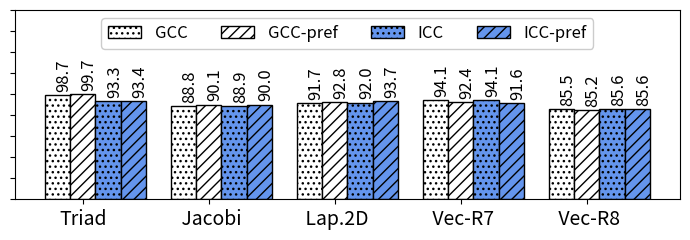

The script that saved this image:
import random
import matplotlib
import matplotlib.pyplot as plt
from matplotlib import style

import numpy as np
import matplotlib.patches as mpatches



def autolabel(rects, xpos='center'):
    """
    Attach a text label above each bar in *rects*, displaying its height.

    *xpos* indicates which side to place the text w.r.t. the center of
    the bar. It can be one of the following {'center', 'right', 'left'}.
    """

    xpos = xpos.lower()  # normalize the case of the parameter
    ha = {'center': 'center', 'right': 'left', 'left': 'right'}
    offset = {'center': 0.5, 'right': 0.57, 'left': 0.43}  # x_txt = x + w*off

    for rect in rects:
        height = rect.get_height()
        ax.text(rect.get_x() + rect.get_width()*offset[xpos] + 0.05, height + 3,
                '{}'.format(height), ha=ha[xpos], va='bottom', fontsize=12, rotation=90)



def average(lst):
    return sum(lst) / len(lst)



#plt.rcdefaults()
fig, ax = plt.subplots()

fig.set_size_inches(7, 2.5)




#stride = ['stride-1', 'stride-2', 'stride-4', 'stride-8', 'stride-16', 'stride-32', 'stride-64', 'stride-128', 'stride-256', 'stride-512', 'stride-1024', 'stride-2048', 'stride-4096', 'stride-8192']
#stride = ['MAPInt', 'literature', 'BW_no_pref', 'BW_pref', 'SL_no_pref', 'SL_pref', 'CL_no_pref', 'CL_pref']
#stride = ['BW', 'BW_Pref', 'SK', 'SK_pref', 'CS', 'CS_pref', 'CP', 'CP_pref']
#stride = ['BW_no_pref', 'BW_Pref', 'SK_no_pref', 'SK_pref', 'CS_no_pref', 'CS_pref', 'CP_no_pref', 'CP_pref']
#mapr=[61.8882181293871, 75.5241712230356, 89.8250019597557, 51.0717951637018, 68.2220805147098, 53.8617689849731, 62.8099049619462, 46.1993693797708]

#Here lit means the corrected results
#
#
stride=['Triad',' Jacobi',' Lap.2D',' Vec-R7',' Vec-R8']
#stride=['Triad',' Jacobi',' Lap.2D',' XSBen',' Vec-R7',' Vec-R8',' Lulesh']
#stride=['Triad',' Jacobi',' Laplace2D',' XSBench',' Vecmul-50',' Vecmul-200',' Lulesh']

mapr=[98.6627020572673, 88.8451309025621, 91.6610718151545, 94.1483450073245, 85.5357725569594]
lit=[99.6791249225443, 90.1013620559838, 92.8038602159329, 92.4337493626419, 85.2295124232668]
mapr1=[93.3486614324703, 88.8527910867239, 92.0371100004625, 94.1012179777594, 85.6369310978098]
lit1=[93.3627825276059, 90.0054323375693, 93.6543101064076, 91.6308362931736, 85.6235858729646]


#lit=[73.9970265429505, 74.7593436919083, 75.1830948946589, 74.8519219398648, 75.8097941563951, 76.5623778192054, 75.8026714559401, 75.2564136525971]

mapr=np.round(mapr, 1)
lit=np.round(lit, 1)
mapr1=np.round(mapr1, 1)
lit1=np.round(lit1, 1)


#total=[8388608, 8388608, 9441832, 9310190, 8837973, 9382619, 9266269, 9326488]
#total = np.array(total) / 1000000

#map_no_pref = np.array([mapr[0],mapr[2], mapr[4]])
#map_pref = np.array([mapr[1],mapr[3], mapr[5]])

#lit_no_pref = np.array([lit[0],lit[2], lit[4]])
#lit_pref = np.array([lit[1],lit[3], lit[5]])


#mapint=total[0]
#literature=total[1]
#i=0
#mapint_accuracy=np.arange(6)
#literature_accuracy=np.arange(6)
#for x in total:
#    if i > 1: 
#    	mapint_accuracy[i-2]=100-abs((x-mapint)/x*100)
#    	literature_accuracy[i-2]=100-abs((x-literature)/x*100)
#    i=i+1

#def average(lst):
#    return sum(lst) / len(lst)


#print("MAPredict provided {:.1f}".format(average(map_no_pref))+"\% and {:.1f}".format(average(map_pref))+"\% average accuracy in all processors when prefetching is disabled and enabled, respectively.")


#print("On the other hand, the model from literature provided {:.1f}".format(average(lit_no_pref))+"\% and {:.1f}".format(average(lit_pref))+"\% average accuracy in all processors when prefetching is disabled and enabled, respectively.")

# where the highest accuracy is {:.1f}".format(max(literature_accuracy))+"\%  and the lowest accuracy is {:.1f}".format(min(literature_accuracy))+"\%")
##the highest accuracy is {:.1f}".format(max(mapint_accuracy))+"\%  and the lowest accuracy is {:.1f}".format(min(mapint_accuracy))+"\%.")

#print("On the other hand, the model from literature provided {:.1f}".format(average(literature_accuracy))+"\% average accuracy in all processors where the highest accuracy is {:.1f}".format(max(literature_accuracy))+"\%  and the lowest accuracy is {:.1f}".format(min(literature_accuracy))+"\%")
#print("MAPInt provided {:.1f}".format(average(mapint_accuracy)))+"\% accuracy, Sky Lake showed {:.1f}".format((100-average(slake)))+"\% accuracy, and Cascade Lake showed {:.1f}".format((100-average(slake)))+"\% accuracy")


#print("accurcy")
#print("Broadwell showed {:.1f}".format((100-average(bwell)))+"\% accuracy, Sky Lake showed {:.1f}".format((100-average(slake)))+"\% accuracy, and Cascade Lake showed {:.1f}".format((100-average(slake)))+"\% accuracy")


barwidth=.25
# Set position of bar on X axis
#r1 = np.arange(len(bwell))
#r2 = [x + barwidth for x in r1]
#r3 = [x + barwidth for x in r2]


x_pos = np.arange(len(stride))  # the label locations
barwidth1=.25
barwidth=.20
# Set position of bar on X axis
r1 = np.arange(len(stride))
r2 = [x + barwidth for x in r1]
r3 = [x + barwidth for x in r2]
r4 = [x + barwidth for x in r3]


#ax.barh(x_pos, read, hatch='....', color='white', edgecolor='black')
#rects1 = plt.bar(x, traffic, .8, hatch='....', color='white', edgecolor='black')
rects1=ax.bar(r1, mapr, width=barwidth, hatch='...', color='white', edgecolor='black', label="GCC")
rects2=ax.bar(r2, lit, width=barwidth, hatch='///', color='white', edgecolor='black', label="GCC-pref")
rects3=ax.bar(r3, mapr1, width=barwidth, hatch='...', color='cornflowerblue', edgecolor='black', label="ICC")
rects4=ax.bar(r4, lit1, width=barwidth, hatch='///', color='cornflowerblue', edgecolor='black', label="ICC-pref")
#rects2=ax.bar(r2, lit, width=barwidth, hatch='///', color='cornflowerblue', edgecolor='black', label="MAPredict_Corrected")

plt.legend(loc="upper center", handlelength=2, fontsize=12, ncol=4, framealpha=1)

#plt.legend(loc="upper right", fontsize=12)


#ax.set_ylabel('Accuracy', fontsize=16)
#ax.set_xlabel('Stride', fontsize=16)

plt.yticks(np.arange(0, max(mapr)+90, 20), color="white")

ax.set_yticklabels([])


#plt.title('', fontsize=18)
#ax.set_xticks(x_pos)

plt.yticks(fontsize=14)
#plt.yticks(np.arange(0, 100, 10), fontsize=14)
#ax.get_yaxis().get_major_formatter().set_scientific(False)

plt.xticks([r + barwidth for r in range(len(mapr))], stride, fontsize=14, rotation=0)
#plt.xticks([r + barwidth for r in range(len(mapr))], stride, fontsize=14, rotation=90)

#plt.xticks(rotation=45, fontsize=14)

#ax.set_xticklabels(stride, fontsize=12)

autolabel(rects1, "center")
autolabel(rects2, "center")
autolabel(rects3, "center")
autolabel(rects4, "center")



#ax.invert_yaxis()
plt.tight_layout()

plt.show()
fig.savefig('intel.png', dpi=100)

# Example data
